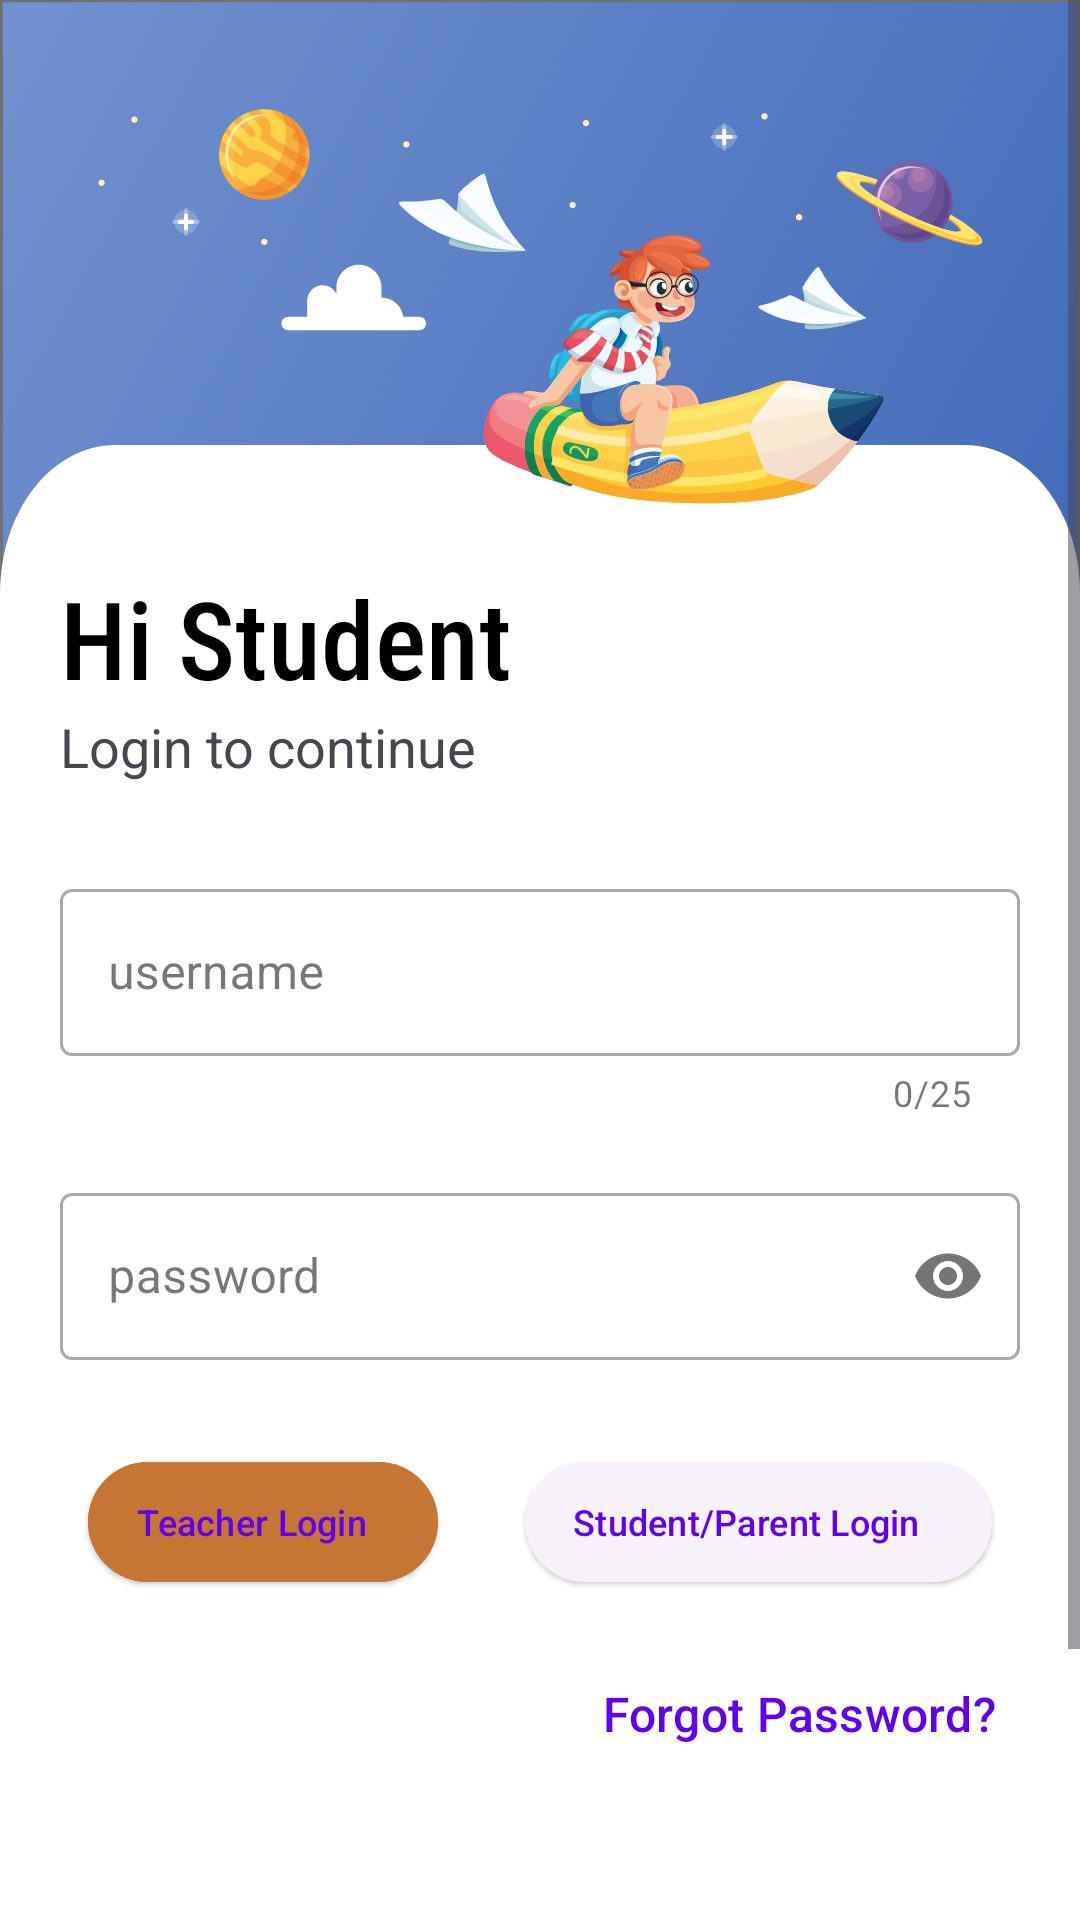

Here is an Android app screen rendered from its layout file. Give the layout XML and the strings, colors and styles it references.
<!-- AndroidManifest.xml: application theme Theme.Apostle -->
<!-- res/layout/login_page_fragment.xml -->
<?xml version="1.0" encoding="utf-8"?>
<layout xmlns:android="http://schemas.android.com/apk/res/android"
    xmlns:app="http://schemas.android.com/apk/res-auto">

    <data>
        <variable
            name="loginPage"
            type="com.ihrsachin.apostle.screens.login_page.LoginPageFragment" />
    </data>

    <ScrollView
        android:layout_width="match_parent"
        android:layout_height="match_parent"
        android:background="@drawable/background_screen">

        <androidx.constraintlayout.widget.ConstraintLayout
            android:layout_width="match_parent"
            android:layout_height="wrap_content">

            <androidx.constraintlayout.widget.ConstraintLayout
                android:id="@+id/foreground_login"
                android:layout_width="match_parent"
                android:layout_height="wrap_content"
                android:background="@drawable/foreground_screen"
                app:layout_constraintTop_toBottomOf="@+id/icons"
                android:transitionName="foreground_login"
                android:layout_marginTop="-20dp">

                <TextView
                    android:id="@+id/hi_student"
                    android:layout_width="wrap_content"
                    android:layout_height="wrap_content"
                    android:layout_marginTop="40dp"
                    android:fontFamily="sans-serif-condensed-medium"
                    android:text="@string/hi_student"
                    android:textColor="@color/black"
                    android:textSize="36sp"
                    android:transitionName="hi_student_login"
                    app:layout_constraintStart_toStartOf="@+id/username_text"
                    app:layout_constraintTop_toTopOf="parent" />


                <TextView
                    android:id="@+id/sign_in_to_continue"
                    android:layout_width="wrap_content"
                    android:layout_height="wrap_content"
                    android:text="@string/login_to_continue"
                    android:textSize="18sp"
                    android:transitionName="login_here_msg"
                    app:layout_constraintStart_toStartOf="@+id/username_text"
                    app:layout_constraintTop_toBottomOf="@+id/hi_student" />

                <com.google.android.material.textfield.TextInputLayout
                    android:id="@+id/username_text"
                    style="@style/Widget.MaterialComponents.TextInputLayout.OutlinedBox"
                    android:layout_width="match_parent"
                    android:layout_height="wrap_content"
                    android:layout_marginHorizontal="20dp"
                    android:layout_marginTop="30dp"
                    app:counterEnabled="true"
                    app:counterMaxLength="25"
                    android:transitionName="user_name_input"
                    app:layout_constraintTop_toBottomOf="@+id/sign_in_to_continue">

                    <com.google.android.material.textfield.TextInputEditText
                        android:id="@+id/username_val"
                        android:layout_width="match_parent"
                        android:layout_height="wrap_content"
                        android:hint="@string/username" />
                </com.google.android.material.textfield.TextInputLayout>


                <com.google.android.material.textfield.TextInputLayout
                    android:id="@+id/password_text"
                    style="@style/Widget.MaterialComponents.TextInputLayout.OutlinedBox"
                    android:layout_width="match_parent"
                    android:layout_height="wrap_content"
                    android:layout_margin="20dp"
                    android:transitionName="password_input"
                    app:layout_constraintTop_toBottomOf="@+id/username_text"
                    app:passwordToggleEnabled="true">

                    <com.google.android.material.textfield.TextInputEditText
                        android:id="@+id/password_val"
                        android:layout_width="match_parent"
                        android:layout_height="wrap_content"
                        android:hint="@string/password"
                        android:inputType="textPassword" />
                </com.google.android.material.textfield.TextInputLayout>


                <com.google.android.material.button.MaterialButton
                    android:id="@+id/teacher_login_btn"
                    style="@style/Widget.Material3.Button.ElevatedButton.Icon"
                    android:layout_width="wrap_content"
                    android:layout_height="wrap_content"
                    android:backgroundTint="#C67634"
                    android:text="@string/teacher_login"
                    android:textSize="12sp"
                    android:layout_marginTop="30dp"
                    app:layout_constraintEnd_toStartOf="@+id/stu_parent_login_btn"
                    app:layout_constraintHorizontal_chainStyle="spread"
                    app:layout_constraintStart_toStartOf="parent"
                    app:layout_constraintTop_toBottomOf="@+id/password_text" />


                <com.google.android.material.button.MaterialButton
                    android:id="@+id/stu_parent_login_btn"
                    style="@style/Widget.Material3.Button.ElevatedButton.Icon"
                    android:layout_width="wrap_content"
                    android:layout_height="wrap_content"
                    android:text="@string/student_parent_login"
                    android:textSize="12sp"
                    app:layout_constraintBaseline_toBaselineOf="@+id/teacher_login_btn"
                    app:layout_constraintEnd_toEndOf="parent"
                    app:layout_constraintStart_toEndOf="@+id/teacher_login_btn" />


                <com.google.android.material.button.MaterialButton
                    style="@style/Widget.Material3.Button.TextButton"
                    android:id="@+id/forgot_password"
                    android:layout_width="wrap_content"
                    android:layout_height="wrap_content"
                    android:layout_marginTop="16dp"
                    android:layout_marginEnd="16dp"
                    android:text="@string/forgot_password"
                    android:textSize="16sp"
                    app:layout_constraintEnd_toEndOf="parent"
                    app:layout_constraintTop_toBottomOf="@+id/stu_parent_login_btn" />

                <View
                    android:layout_width="match_parent"
                    android:layout_height="150dp"
                    app:layout_constraintTop_toBottomOf="@+id/forgot_password"/>

            </androidx.constraintlayout.widget.ConstraintLayout>


            <androidx.appcompat.widget.AppCompatImageView
                android:id="@+id/icons"
                android:layout_width="match_parent"
                android:layout_height="wrap_content"
                android:layout_marginTop="36dp"
                android:transitionName="icons_login"
                app:layout_constraintTop_toTopOf="parent"
                app:srcCompat="@drawable/icons" />
        </androidx.constraintlayout.widget.ConstraintLayout>
    </ScrollView>

</layout>
<!-- resources referenced by this layout -->
<resources>
  <color name="black">#FF000000</color>
  <!-- drawable background_screen (drawable) -->
  <vector xmlns:android="http://schemas.android.com/apk/res/android"
      xmlns:aapt="http://schemas.android.com/aapt"
      android:width="375dp"
      android:height="812dp"
      android:viewportWidth="375"
      android:viewportHeight="812">
    <group>
      <path
          android:pathData="M0,0h375v812h-375z"
          android:fillColor="#ffffff"/>
      <path
          android:pathData="M0,0h375v813h-375z">
        <aapt:attr name="android:fillColor">
          <gradient 
              android:startX="584.06"
              android:startY="392.27"
              android:endX="-49.59"
              android:endY="112.21"
              android:type="linear">
            <item android:offset="0" android:color="#FF2855AE"/>
            <item android:offset="1" android:color="#FF7292CF"/>
          </gradient>
        </aapt:attr>
      </path>
      <path
          android:strokeWidth="1"
          android:pathData="M0.5,0.5h374v812h-374z"
          android:fillColor="#00000000"
          android:strokeColor="#707070"/>
    </group>
  </vector>
  <!-- drawable foreground_screen (drawable) -->
  <vector xmlns:android="http://schemas.android.com/apk/res/android"
      android:width="200dp"
      android:height="257.6dp"
      android:viewportWidth="375"
      android:viewportHeight="483">
      <path
          android:fillColor="#ffffff"
          android:fillType="evenOdd"
          android:pathData="M40,0H335C357.09,0 375,17.91 375,40V483H0V40C0,17.91 17.91,0 40,0V0Z" />
  </vector>
  <!-- drawable icons: vector/xml drawable (drawable, 101842 chars, omitted) -->
  <string name="forgot_password">Forgot Password?</string>
  <string name="hi_student">Hi Student</string>
  <string name="login_to_continue">Login to continue</string>
  <string name="password">password</string>
  <string name="student_parent_login">Student/Parent Login</string>
  <string name="teacher_login">Teacher Login</string>
  <string name="username">username</string>
  <style name="Theme.Apostle" parent="Theme.Material3.Light.NoActionBar">
  
          
          <item name="colorPrimary">@color/purple_500</item>
          <item name="colorPrimaryVariant">@color/purple_700</item>
          <item name="colorOnPrimary">@color/white</item>
          
          <item name="colorSecondary">@color/teal_200</item>
          <item name="colorSecondaryVariant">@color/teal_700</item>
          <item name="colorOnSecondary">@color/black</item>
          
          <item name="android:statusBarColor">?attr/colorPrimaryVariant</item>
          
  
          <item name="android:windowContentTransitions">true</item>
      </style>
  <color name="purple_500">#FF6200EE</color>
  <color name="purple_700">#FF3700B3</color>
  <color name="white">#FFFFFFFF</color>
  <color name="teal_200">#FF03DAC5</color>
  <color name="teal_700">#FF018786</color>
</resources>
